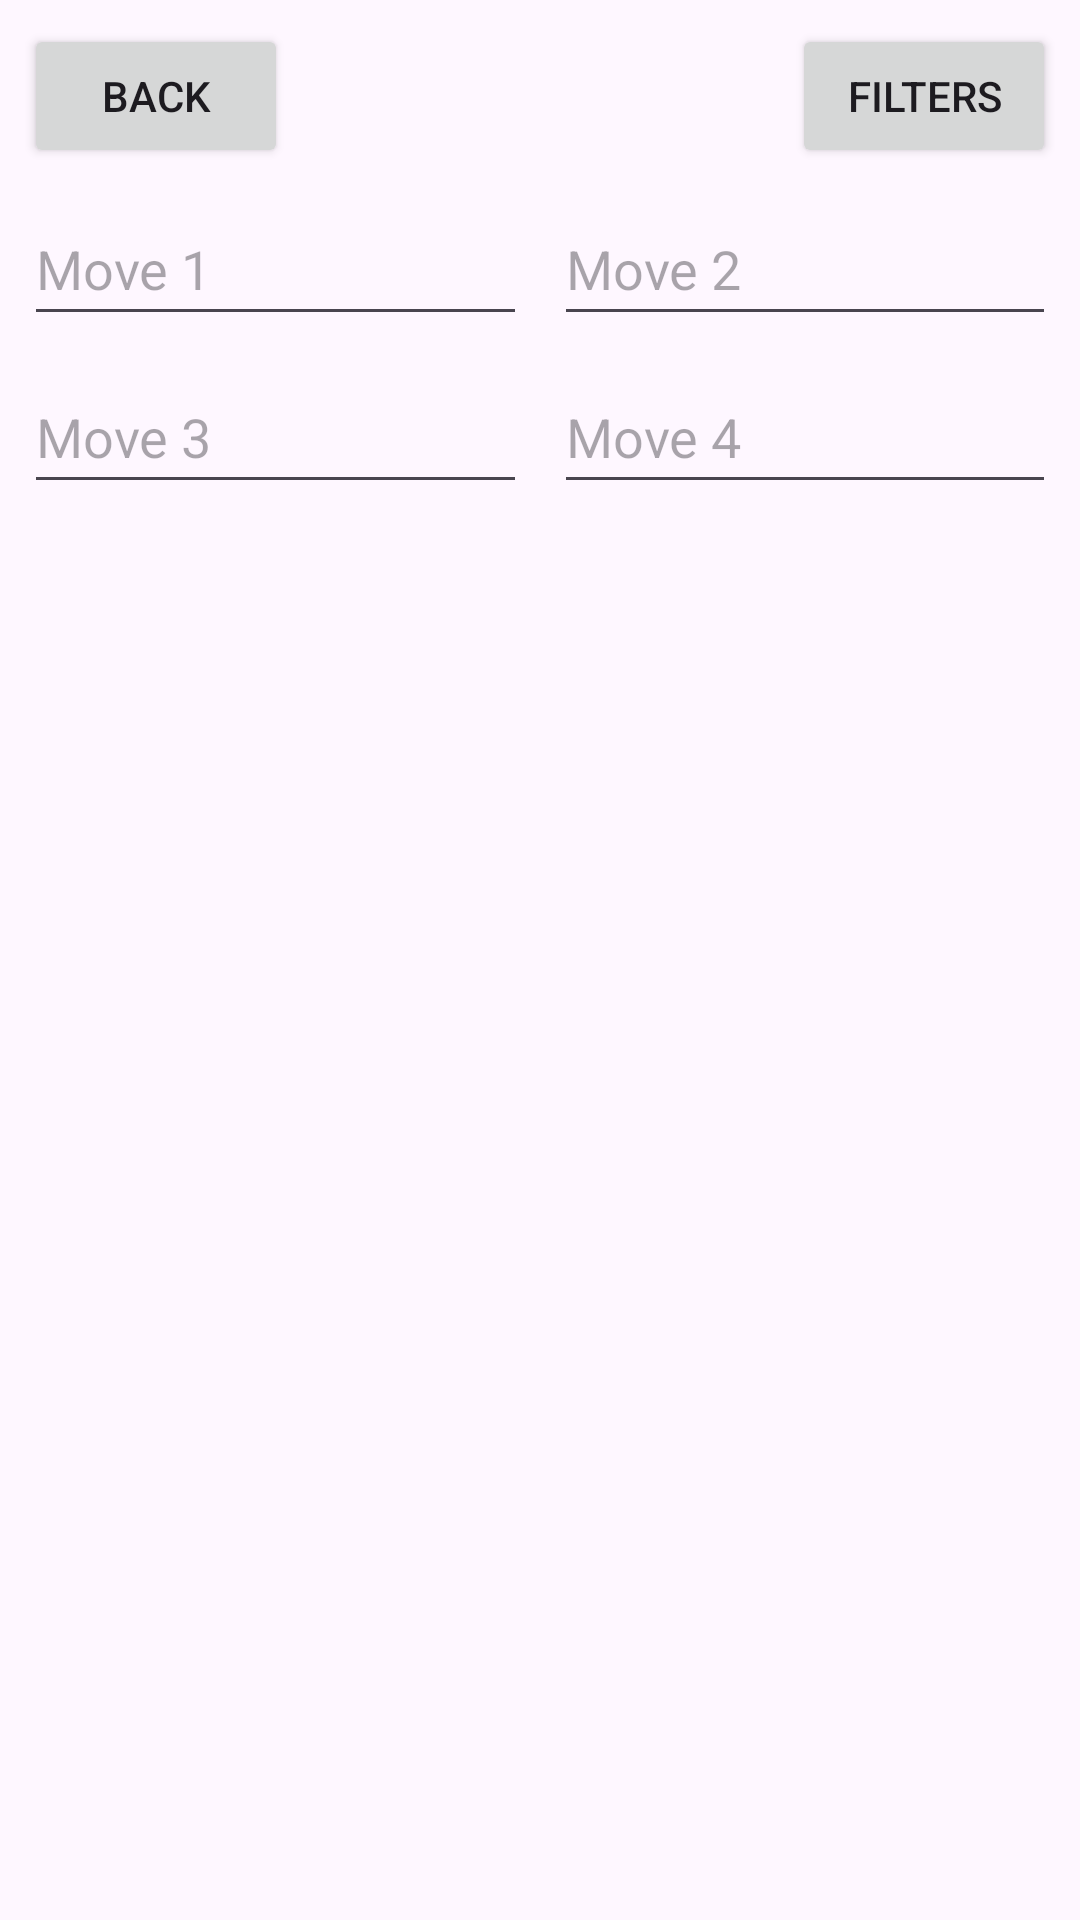

Write the Android layout XML for this screen, with the resource values it uses.
<!-- AndroidManifest.xml: application theme Theme.TeamBuilderApp -->
<!-- res/layout/activity_move_select.xml -->
<?xml version="1.0" encoding="utf-8"?>
<androidx.constraintlayout.widget.ConstraintLayout xmlns:android="http://schemas.android.com/apk/res/android"
    xmlns:app="http://schemas.android.com/apk/res-auto"
    xmlns:tools="http://schemas.android.com/tools"
    android:id="@+id/main"
    android:layout_width="match_parent"
    android:layout_height="match_parent"
    tools:context=".activities.ActivityMoveSelect">

    <Button
        android:id="@+id/doneMoveSelect"
        android:layout_width="wrap_content"
        android:layout_height="wrap_content"
        android:layout_marginStart="8dp"
        android:layout_marginTop="8dp"
        android:onClick="setDoneMoveSelect"
        android:text="Back"
        app:layout_constraintStart_toStartOf="parent"
        app:layout_constraintTop_toTopOf="parent" />

    <Button
        android:id="@+id/filterMoves"
        android:layout_width="wrap_content"
        android:layout_height="wrap_content"
        android:layout_marginEnd="8dp"
        android:text="Filters"
        app:layout_constraintBottom_toBottomOf="@+id/doneMoveSelect"
        app:layout_constraintEnd_toEndOf="parent"
        app:layout_constraintTop_toTopOf="@+id/doneMoveSelect" />

    <EditText
        android:id="@+id/move1SearchBar"
        android:layout_width="0dp"
        android:layout_height="48dp"
        android:layout_marginTop="8dp"
        android:layout_marginEnd="4dp"
        android:ems="10"
        android:hint="Move 1"
        android:inputType="text"
        android:imeOptions="actionDone"
        app:layout_constraintEnd_toStartOf="@+id/moveDivider"
        app:layout_constraintStart_toStartOf="@+id/doneMoveSelect"
        app:layout_constraintTop_toBottomOf="@+id/doneMoveSelect" />

    <EditText
        android:id="@+id/move2SearchBar"
        android:layout_width="0dp"
        android:layout_height="48dp"
        android:layout_marginStart="4dp"
        android:layout_marginEnd="8dp"
        android:ems="10"
        android:hint="Move 2"
        android:inputType="text"
        android:imeOptions="actionDone"
        app:layout_constraintEnd_toEndOf="parent"
        app:layout_constraintStart_toEndOf="@+id/moveDivider"
        app:layout_constraintTop_toTopOf="@+id/move1SearchBar" />

    <EditText
        android:id="@+id/move3SearchBar"
        android:layout_width="0dp"
        android:layout_height="48dp"
        android:layout_marginTop="8dp"
        android:layout_marginEnd="4dp"
        android:ems="10"
        android:hint="Move 3"
        android:inputType="text"
        android:imeOptions="actionDone"
        app:layout_constraintEnd_toStartOf="@+id/moveDivider"
        app:layout_constraintStart_toStartOf="@+id/doneMoveSelect"
        app:layout_constraintTop_toBottomOf="@+id/move1SearchBar" />

    <EditText
        android:id="@+id/move4SearchBar"
        android:layout_width="0dp"
        android:layout_height="48dp"
        android:layout_marginStart="4dp"
        android:layout_marginEnd="8dp"
        android:ems="10"
        android:hint="Move 4"
        android:imeOptions="actionDone"
        android:inputType="text"
        app:layout_constraintEnd_toEndOf="parent"
        app:layout_constraintStart_toEndOf="@+id/moveDivider"
        app:layout_constraintTop_toTopOf="@+id/move3SearchBar" />

    <androidx.recyclerview.widget.RecyclerView
        android:id="@+id/moveResults"
        android:layout_width="match_parent"
        android:layout_height="0dp"
        android:layout_marginTop="8dp"
        app:layout_constraintBottom_toBottomOf="parent"
        app:layout_constraintEnd_toEndOf="parent"
        app:layout_constraintStart_toStartOf="parent"
        app:layout_constraintTop_toBottomOf="@+id/move3SearchBar" />

    <View
        android:id="@+id/moveDivider"
        android:layout_width="1dp"
        android:layout_height="1dp"
        android:background="?android:attr/listDivider"
        android:visibility="invisible"
        app:layout_constraintEnd_toEndOf="parent"
        app:layout_constraintStart_toStartOf="parent"
        app:layout_constraintTop_toTopOf="parent" />

</androidx.constraintlayout.widget.ConstraintLayout>
<!-- resources referenced by this layout -->
<resources>
  <style name="Theme.TeamBuilderApp" parent="Base.Theme.TeamBuilderApp" />
  <style name="Base.Theme.TeamBuilderApp" parent="Theme.Material3.DayNight.NoActionBar">
          
          
      </style>
</resources>
